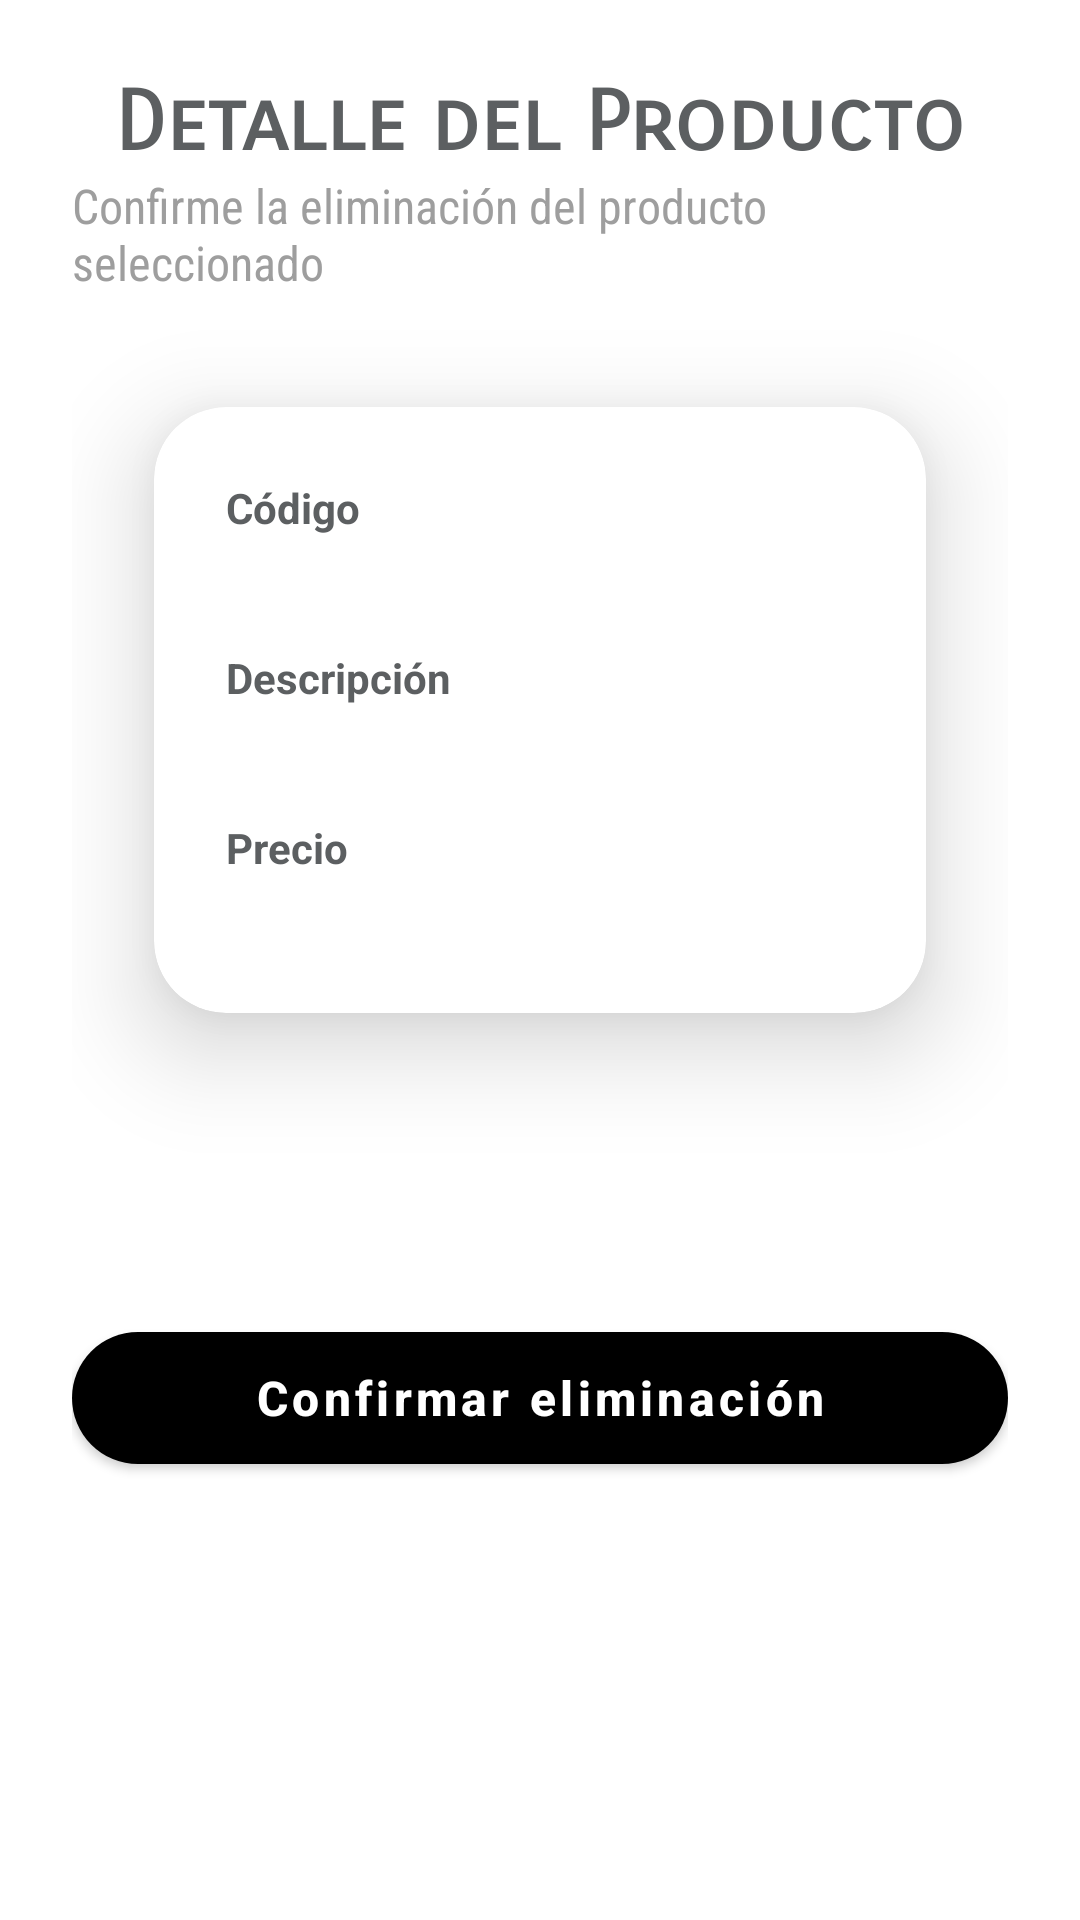

Layout XML and referenced resources for this Android screen:
<!-- AndroidManifest.xml: application theme Theme.ActividadClaseMenu -->
<!-- res/layout/fragment_detalle_producto.xml -->
<?xml version="1.0" encoding="utf-8"?>
<androidx.constraintlayout.widget.ConstraintLayout xmlns:android="http://schemas.android.com/apk/res/android"
    xmlns:app="http://schemas.android.com/apk/res-auto"
    xmlns:tools="http://schemas.android.com/tools"
    android:layout_width="match_parent"
    android:layout_height="match_parent"
    android:background="@color/white"
    android:padding="24dp"
    tools:context=".ui.eliminarProducto.DetalleProductoFragment">

    <TextView
        android:id="@+id/headerTitle"
        android:layout_width="wrap_content"
        android:layout_height="wrap_content"
        android:fontFamily="sans-serif-smallcaps"
        android:text="@string/detalle_del_producto"
        android:textColor="@color/material_dynamic_neutral40"
        android:textSize="28sp"
        android:textStyle="bold"
        app:layout_constraintEnd_toEndOf="parent"
        app:layout_constraintStart_toStartOf="parent"
        app:layout_constraintTop_toTopOf="parent" />

    <TextView
        android:id="@+id/headerSubtitle"
        android:layout_width="wrap_content"
        android:layout_height="wrap_content"
        android:fontFamily="sans-serif-condensed"
        android:text="@string/confirme_eliminacion"
        android:textColor="@color/gray"
        android:textSize="16sp"
        app:layout_constraintEnd_toEndOf="parent"
        app:layout_constraintStart_toStartOf="parent"
        app:layout_constraintTop_toBottomOf="@id/headerTitle" />

    <androidx.cardview.widget.CardView
        android:id="@+id/cardContainer"
        android:layout_width="0dp"
        android:layout_height="wrap_content"
        app:cardCornerRadius="24dp"
        app:cardElevation="20dp"
        app:cardUseCompatPadding="true"
        app:layout_constraintEnd_toEndOf="parent"
        app:layout_constraintStart_toStartOf="parent"
        app:layout_constraintTop_toBottomOf="@id/headerSubtitle">

        <LinearLayout
            android:layout_width="match_parent"
            android:layout_height="wrap_content"
            android:orientation="vertical"
            android:padding="24dp">

            <TextView
                android:layout_width="wrap_content"
                android:layout_height="wrap_content"
                android:text="@string/codigo"
                android:textColor="@color/material_dynamic_neutral40"
                android:textSize="14sp"
                android:textStyle="bold" />

            <TextView
                android:id="@+id/tvCodigoValor"
                android:layout_width="wrap_content"
                android:layout_height="wrap_content"
                android:layout_marginBottom="16dp"
                android:textColor="@color/black"
                android:textSize="16sp" />

            <TextView
                android:layout_width="wrap_content"
                android:layout_height="wrap_content"
                android:text="@string/descripcion"
                android:textColor="@color/material_dynamic_neutral40"
                android:textSize="14sp"
                android:textStyle="bold" />

            <TextView
                android:id="@+id/tvDescripcionValor"
                android:layout_width="wrap_content"
                android:layout_height="wrap_content"
                android:layout_marginBottom="16dp"
                android:textColor="@color/black"
                android:textSize="16sp" />

            <TextView
                android:layout_width="wrap_content"
                android:layout_height="wrap_content"
                android:text="@string/precio"
                android:textColor="@color/material_dynamic_neutral40"
                android:textSize="14sp"
                android:textStyle="bold" />

            <TextView
                android:id="@+id/tvPrecioValor"
                android:layout_width="wrap_content"
                android:layout_height="wrap_content"
                android:textColor="@color/black"
                android:textSize="16sp" />

        </LinearLayout>

    </androidx.cardview.widget.CardView>

    <com.google.android.material.button.MaterialButton
        android:id="@+id/btnConfirmarEliminacion"
        android:layout_width="0dp"
        android:layout_height="56dp"
        android:layout_marginTop="28dp"
        android:text="@string/confirmar_eliminacion"
        android:textAllCaps="false"
        android:textColor="@color/white"
        android:textSize="16sp"
        android:textStyle="bold"
        app:backgroundTint="@android:color/system_error_800"
        app:cornerRadius="28dp"
        app:elevation="6dp"
        app:icon="@drawable/borrar"
        app:iconSize="25dp"
        app:iconTint="@color/white"
        app:layout_constraintBottom_toBottomOf="parent"
        app:layout_constraintEnd_toEndOf="parent"
        app:layout_constraintHorizontal_bias="0.0"
        app:layout_constraintStart_toStartOf="parent"
        app:layout_constraintTop_toBottomOf="@id/cardContainer"
        app:layout_constraintVertical_bias="0.222"
        app:rippleColor="@color/gray" />

</androidx.constraintlayout.widget.ConstraintLayout>
<!-- resources referenced by this layout -->
<resources>
  <color name="black">#FF000000</color>
  <color name="gray">#9E9E9E</color>
  <color name="white">#FFFFFF</color>
  <string name="codigo">Código</string>
  <string name="confirmar_eliminacion">Confirmar eliminación</string>
  <string name="confirme_eliminacion">Confirme la eliminación del producto seleccionado</string>
  <string name="descripcion">Descripción</string>
  <string name="detalle_del_producto">Detalle del Producto</string>
  <string name="precio">Precio</string>
  <style name="Theme.ActividadClaseMenu" parent="Theme.MaterialComponents.DayNight.DarkActionBar">
          
          <item name="colorPrimary">@color/purple_500</item>
          <item name="colorPrimaryVariant">@color/purple_700</item>
          <item name="colorOnPrimary">@color/white</item>
          
          <item name="colorSecondary">@color/teal_200</item>
          <item name="colorSecondaryVariant">@color/teal_700</item>
          <item name="colorOnSecondary">@color/black</item>
          
          <item name="android:statusBarColor">?attr/colorPrimaryVariant</item>
          
      </style>
  <color name="purple_500">#6200EE</color>
  <color name="purple_700">#FF3700B3</color>
  <color name="teal_200">#FF03DAC5</color>
  <color name="teal_700">#FF018786</color>
</resources>
